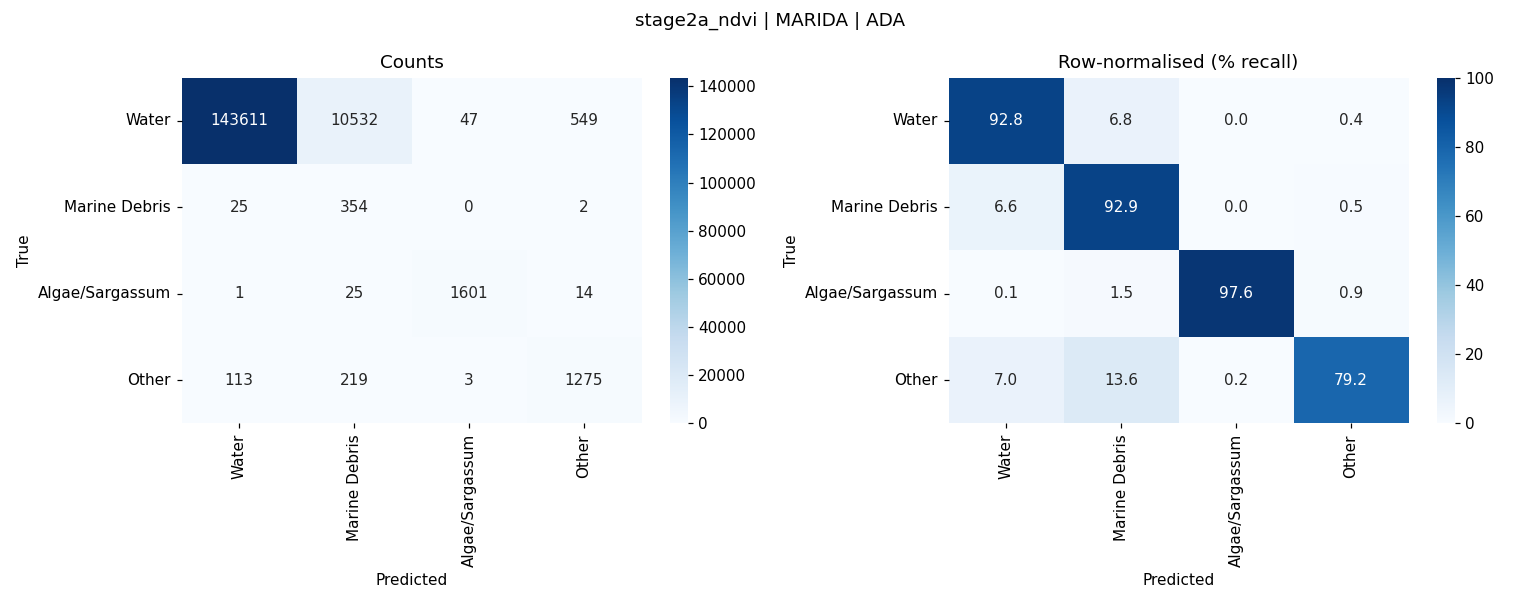

The table this chart was drawn from, first rows:
, Water, Marine Debris, Algae/Sargassum, Other
Water, 143611, 10532, 47, 549
Marine Debris, 25, 354, 0, 2
Algae/Sargassum, 1, 25, 1601, 14
Other, 113, 219, 3, 1275
